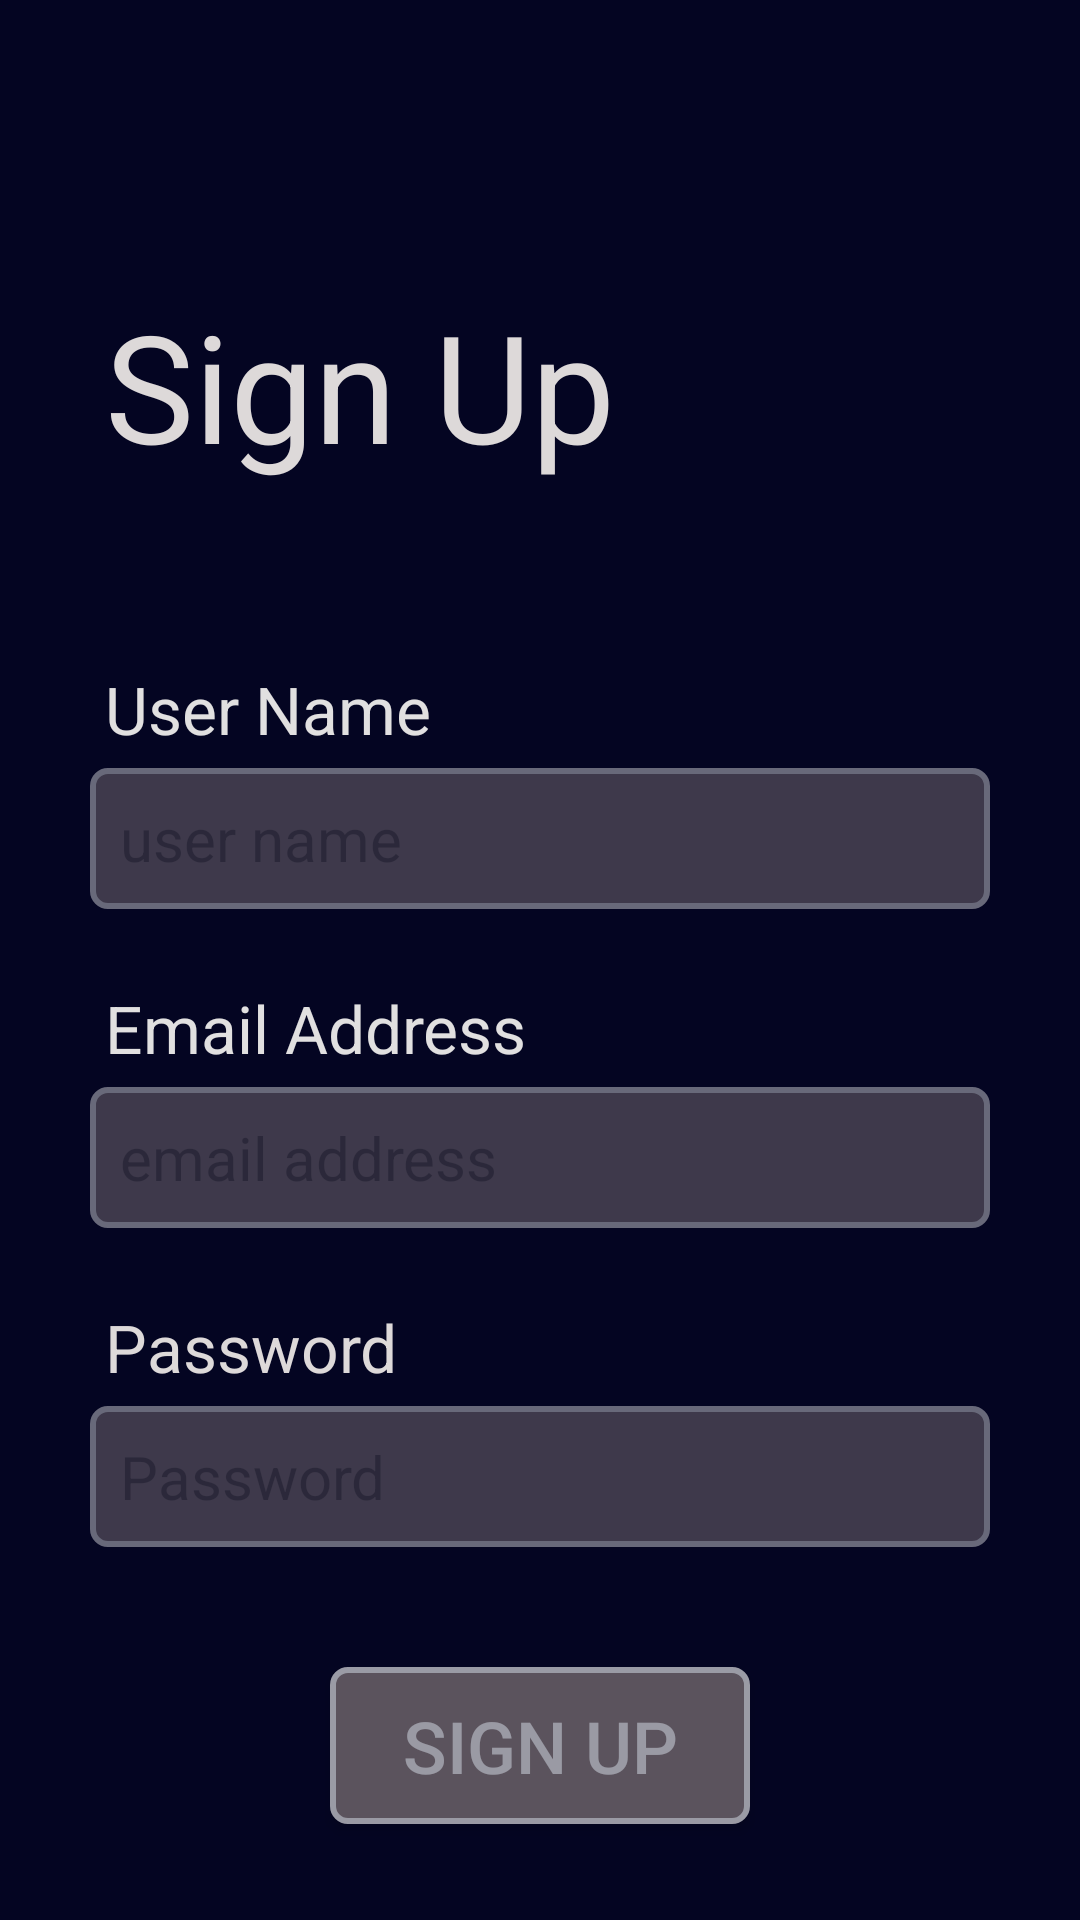

Reconstruct the res/layout file that produces this screen, plus the resources it refers to.
<!-- AndroidManifest.xml: application theme Theme.KisaanShop -->
<!-- res/layout/activity_signup.xml -->
<?xml version="1.0" encoding="utf-8"?>
<LinearLayout

    xmlns:android="http://schemas.android.com/apk/res/android"
    xmlns:app="http://schemas.android.com/apk/res-auto"
    xmlns:tools="http://schemas.android.com/tools"
    android:id="@+id/main"
    android:layout_width="match_parent"
    android:layout_height="match_parent"
    android:background="#040522"
    android:orientation="vertical"
    tools:context=".login">


    <TextView
        android:layout_width="300sp"
        android:layout_height="wrap_content"
        android:layout_gravity="center_horizontal"
        android:layout_marginTop="90sp"
        android:padding="5sp"
        android:text="Sign Up"
        android:textColor="#DDD9D9"
        android:textSize="50sp" />




    <LinearLayout
        android:layout_width="300sp"
        android:layout_height="400sp"
        android:layout_gravity="center"
        android:layout_marginTop="50sp"
        android:orientation="vertical">

        <TextView
            android:layout_width="wrap_content"
            android:layout_height="wrap_content"
            android:padding="5sp"
            android:text="User Name"
            android:textColor="#E1E0E0"
            android:textSize="22sp" />

        <EditText
            android:id="@+id/signup_username"
            android:layout_width="match_parent"
            android:layout_height="wrap_content"
            android:background="@drawable/editt"
            android:hint="user name"
            android:textColor="#EFC621"
            android:alpha="0.4"
            android:textColorLink="#AE3232"
            android:textSize="20sp" />

        <TextView
            android:layout_width="wrap_content"
            android:layout_height="wrap_content"
            android:padding="5sp"
            android:layout_marginTop="20sp"
            android:text="Email Address"
            android:textColor="#E1E0E0"
            android:textSize="22sp" />

        <EditText
            android:id="@+id/signup_email"
            android:layout_width="match_parent"
            android:layout_height="wrap_content"
            android:background="@drawable/editt"
            android:hint="email address"
            android:inputType="textEmailAddress"
            android:textColor="#EFC621"
            android:alpha="0.4"
            android:textColorLink="#AE3232"
            android:textSize="20sp" />

        <TextView
            android:layout_width="wrap_content"
            android:layout_height="wrap_content"
            android:layout_marginTop="20sp"
            android:padding="5sp"
            android:text="Password"
            android:textColor="#DDD9D9"
            android:textSize="22sp" />

        <EditText
            android:id="@+id/signup_password"
            android:background="@drawable/editt"
            android:layout_width="match_parent"
            android:layout_height="wrap_content"
            android:hint="Password"
            android:alpha="0.4"
            android:inputType="textPassword"
            android:textSize="20sp" />

        <Button
            android:id="@+id/signup_page_btn"
            android:layout_width="140sp"
            android:layout_height="wrap_content"
            android:layout_gravity="center_horizontal"
            android:layout_marginTop="40sp"
            android:alpha="0.6"
            android:background="@drawable/editt"
            android:text="Sign Up"
            android:textColor="#FFFFFF"
            android:textSize="24sp" />
    </LinearLayout>


    <TextView
        android:layout_marginTop="10sp"
        android:layout_gravity="center_horizontal"
        android:layout_width="300sp"
        android:layout_height="wrap_content"
        android:text="______________________________"
        android:textSize="22sp"/>

    <LinearLayout
        android:layout_width="wrap_content"
        android:layout_height="wrap_content"
        android:orientation="horizontal"
        android:layout_gravity="center_horizontal"
        android:layout_marginTop="50sp">

        <TextView
            android:layout_width="wrap_content"
            android:layout_height="wrap_content"
            android:layout_gravity="center_horizontal"
            android:layout_marginTop="10sp"
            android:text="Already an account?"
            android:textColor="#B1AEAE"
            android:textSize="22sp" />

        <TextView
            android:id="@+id/login_txtview"
            android:layout_width="wrap_content"
            android:layout_height="wrap_content"
            android:text=" Login"
            android:textColor="#0935BA"
            android:textSize="24sp" />
    </LinearLayout>


</LinearLayout>
<!-- resources referenced by this layout -->
<resources>
  <!-- drawable editt (drawable) -->
  <?xml version="1.0" encoding="utf-8"?>
  <shape xmlns:android="http://schemas.android.com/apk/res/android">
      <solid android:color="#958888" /> 
      <stroke
          android:width="2dp"
          android:color="@android:color/white" /> 
      <corners android:radius="5dp" /> 
      <padding
          android:left="10dp"
          android:top="10dp"
          android:right="10dp"
          android:bottom="10dp" /> 
  </shape>
  <style name="Theme.KisaanShop" parent="Base.Theme.KisaanShop" />
  <style name="Base.Theme.KisaanShop" parent="Theme.Material3.DayNight.NoActionBar">
          
          
      </style>
</resources>
